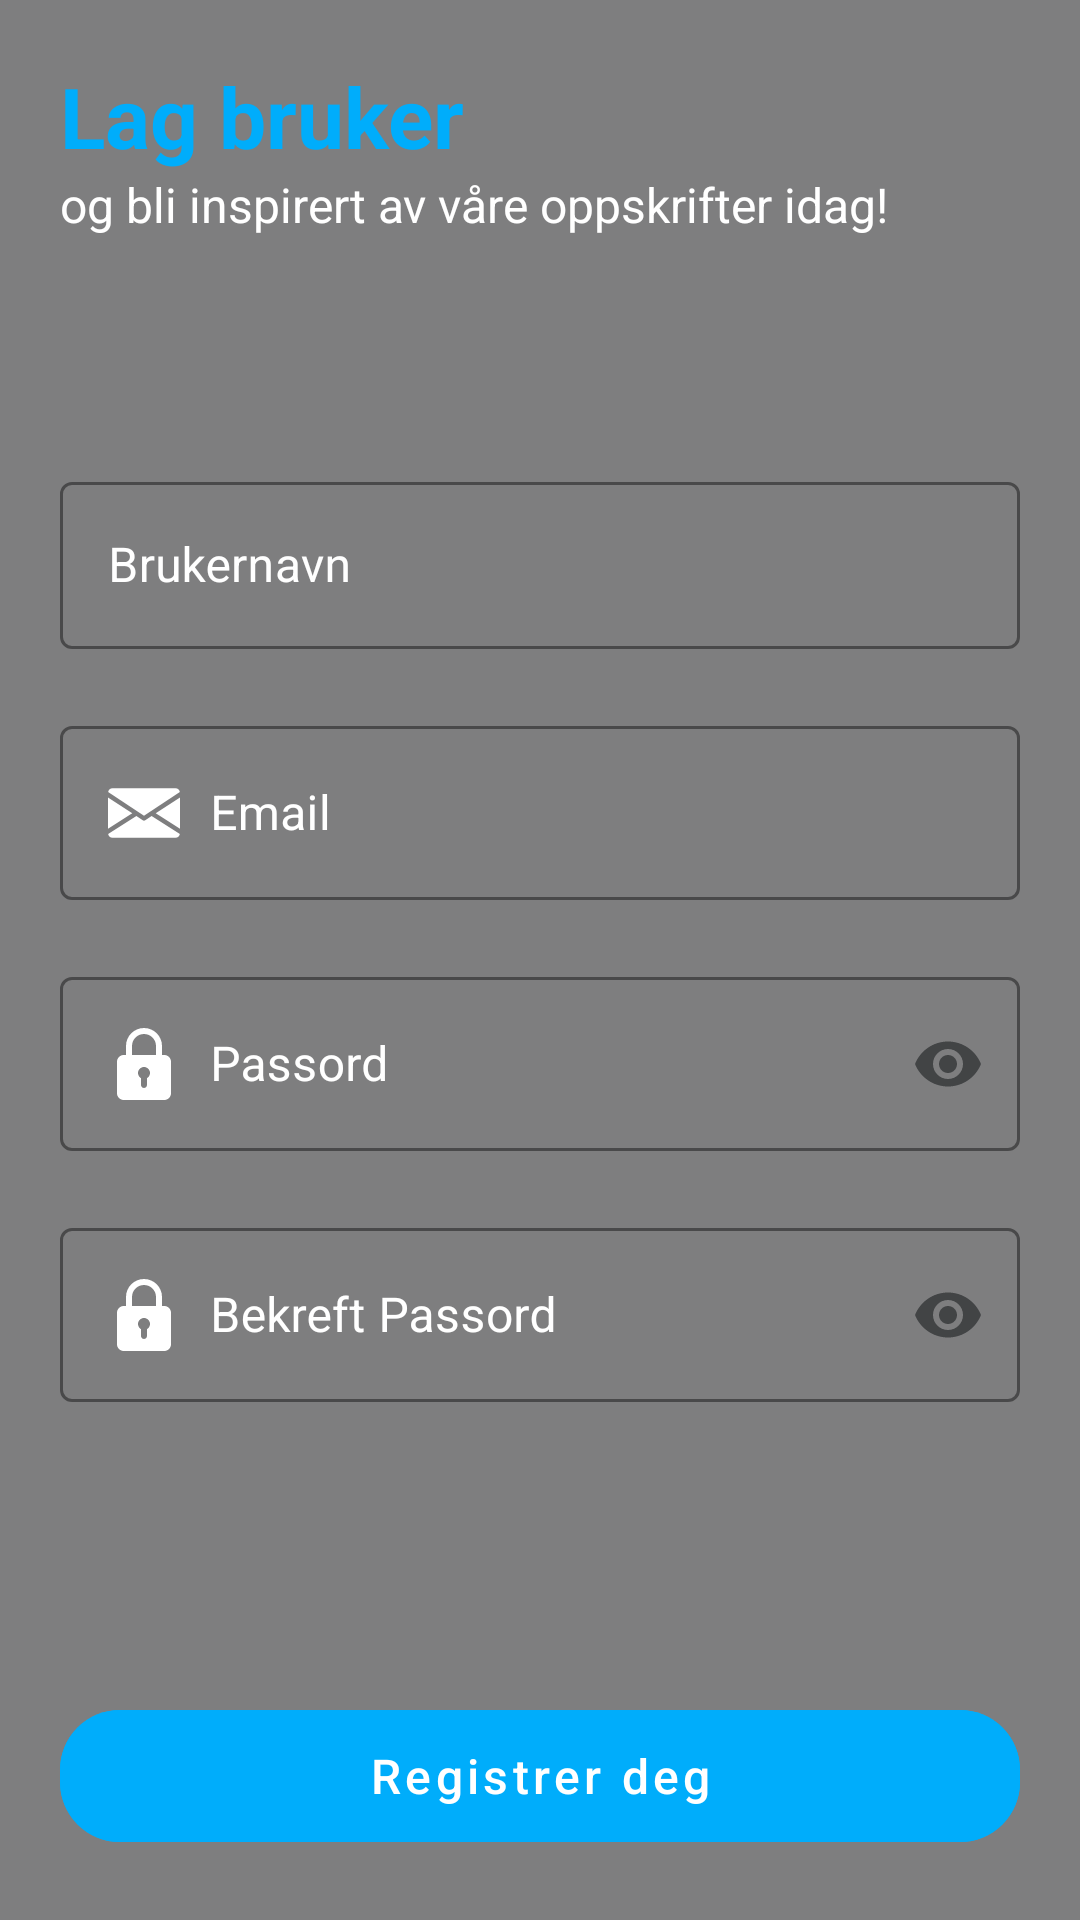

Android layout source for this screen:
<!-- AndroidManifest.xml: application theme Theme.MatOppskrifter -->
<!-- res/layout/activity_registrer.xml -->
<?xml version="1.0" encoding="utf-8"?>
<androidx.constraintlayout.widget.ConstraintLayout xmlns:android="http://schemas.android.com/apk/res/android"
    xmlns:app="http://schemas.android.com/apk/res-auto"
    xmlns:tools="http://schemas.android.com/tools"
    android:layout_width="match_parent"
    android:layout_height="match_parent"
    tools:context="no.kasperi.matoppskrifter.ui.registrer.RegistrerActivity">

    <ImageView
        android:id="@+id/intro_bakgrunn_bilde"
        android:layout_width="match_parent"
        android:layout_height="match_parent"
        android:scaleType="centerCrop"
        android:src="@drawable/matoppskrifter_bakgrunn" />

    <View
        android:id="@+id/morkere_bakgrunnsbilde"
        android:layout_width="match_parent"
        android:layout_height="match_parent"
        android:alpha="0.5"
        android:background="@color/black" />

    <TextView
        android:id="@+id/registrer_skjerm_header"
        style="@style/h1_tittel_bold"
        android:textColor="@color/md_theme_light_primary"
        android:layout_width="0dp"
        android:layout_height="wrap_content"
        android:layout_marginTop="20dp"
        android:text="Lag bruker"
        app:layout_constraintEnd_toEndOf="parent"
        app:layout_constraintStart_toStartOf="@id/registrer_btn"
        app:layout_constraintTop_toTopOf="parent"/>

    <TextView
        android:id="@+id/registrer_skjerm_txt"
        android:layout_width="0dp"
        android:layout_height="wrap_content"
        android:text="og bli inspirert av våre oppskrifter idag!"
        android:textColor="@color/white"
        android:textSize="16sp"
        app:layout_constraintEnd_toEndOf="parent"
        app:layout_constraintStart_toStartOf="@+id/registrer_skjerm_header"
        app:layout_constraintTop_toBottomOf="@+id/registrer_skjerm_header" />

    <com.google.android.material.textfield.TextInputLayout
        android:id="@+id/registrer_brukernavn_layout"
        style="@style/OutlineBox"
        android:layout_width="0dp"
        android:layout_height="wrap_content"
        android:hint="Brukernavn"
        app:layout_constraintBottom_toTopOf="@+id/registrer_email_layout"
        app:layout_constraintEnd_toEndOf="@id/registrer_btn"
        app:layout_constraintStart_toStartOf="@id/registrer_btn"
        app:layout_constraintTop_toBottomOf="@+id/registrer_skjerm_txt"
        app:layout_constraintVertical_chainStyle="packed">

        <com.google.android.material.textfield.TextInputEditText
            android:id="@+id/registrer_brukernavn_input"
            android:layout_width="match_parent"
            android:layout_height="wrap_content"
            android:drawableStart="@drawable/ic_profil"
            android:drawablePadding="10dp"
            android:singleLine='true'
            android:textColor="@color/white"
            android:textCursorDrawable="@null" />
    </com.google.android.material.textfield.TextInputLayout>

    <com.google.android.material.textfield.TextInputLayout
        android:id="@+id/registrer_email_layout"
        style="@style/OutlineBox"
        android:layout_width="0dp"
        android:layout_height="wrap_content"
        android:hint="Email"
        app:layout_constraintBottom_toTopOf="@id/registrer_pass_layout"
        app:layout_constraintEnd_toEndOf="@id/registrer_btn"
        app:layout_constraintStart_toStartOf="@id/registrer_btn"
        app:layout_constraintTop_toBottomOf="@+id/registrer_brukernavn_layout">

        <com.google.android.material.textfield.TextInputEditText
            android:id="@+id/registrer_email_input"
            android:layout_width="match_parent"
            android:layout_height="wrap_content"
            android:drawableStart="@drawable/ikon_email"
            android:drawablePadding="10dp"
            android:singleLine='true'
            android:textColor="@color/white"
            android:textCursorDrawable="@null" />
    </com.google.android.material.textfield.TextInputLayout>

    <com.google.android.material.textfield.TextInputLayout
        android:id="@+id/registrer_pass_layout"
        style="@style/OutlineBox"
        android:layout_width="0dp"
        android:layout_height="wrap_content"
        android:hint="Passord"
        app:endIconMode="password_toggle"
        app:layout_constraintBottom_toTopOf="@id/registrer_bekreft_pass_layout"
        app:layout_constraintEnd_toEndOf="@id/registrer_btn"
        app:layout_constraintStart_toStartOf="@id/registrer_btn"
        app:layout_constraintTop_toBottomOf="@+id/registrer_email_layout">

        <com.google.android.material.textfield.TextInputEditText
            android:id="@+id/registrer_pass_input"
            android:layout_width="match_parent"
            android:layout_height="wrap_content"
            android:drawableStart="@drawable/ikon_passord"
            android:drawablePadding="10dp"
            android:inputType="textPassword"
            android:singleLine='true'
            android:textColor="@color/white"
            android:textCursorDrawable="@null" />

    </com.google.android.material.textfield.TextInputLayout>

    <com.google.android.material.textfield.TextInputLayout
        android:id="@+id/registrer_bekreft_pass_layout"
        style="@style/OutlineBox"
        android:layout_width="0dp"
        android:layout_height="wrap_content"
        android:hint="Bekreft Passord"
        app:endIconMode="password_toggle"
        app:layout_constraintBottom_toTopOf="@id/registrer_btn"
        app:layout_constraintEnd_toEndOf="@id/registrer_btn"
        app:layout_constraintStart_toStartOf="@id/registrer_btn"
        app:layout_constraintTop_toBottomOf="@+id/registrer_pass_layout">

        <com.google.android.material.textfield.TextInputEditText
            android:id="@+id/registrer_bekreft_pass_input"
            android:layout_width="match_parent"
            android:layout_height="wrap_content"
            android:drawableStart="@drawable/ikon_passord"
            android:drawablePadding="10dp"
            android:inputType="textPassword"
            android:singleLine='true'
            android:textColor="@color/white"
            android:textCursorDrawable="@null" />
    </com.google.android.material.textfield.TextInputLayout>

    <com.google.android.material.button.MaterialButton
        android:id="@+id/registrer_btn"
        style="@style/blue_button"
        android:layout_width="match_parent"
        android:layout_height="56dp"
        android:layout_marginBottom="20dp"
        android:text="Registrer deg"
        app:layout_constraintBottom_toBottomOf="parent"
        app:layout_constraintEnd_toEndOf="parent"
        app:layout_constraintStart_toStartOf="parent" />
</androidx.constraintlayout.widget.ConstraintLayout>
<!-- resources referenced by this layout -->
<resources>
  <color name="black">#000000</color>
  <color name="md_theme_light_primary">#00ADFB</color>
  <color name="white">#FFFFFF</color>
  <!-- drawable ikon_passord (drawable) -->
  <?xml version="1.0" encoding="utf-8"?>
  <vector android:height="24dp" android:viewportHeight="24"
      android:viewportWidth="24" android:width="24dp" xmlns:android="http://schemas.android.com/apk/res/android">
      <path android:fillColor="@color/white" android:pathData="m18.75,9h-0.75v-3c0,-3.309 -2.691,-6 -6,-6s-6,2.691 -6,6v3h-0.75c-1.24,0 -2.25,1.009 -2.25,2.25v10.5c0,1.241 1.01,2.25 2.25,2.25h13.5c1.24,0 2.25,-1.009 2.25,-2.25v-10.5c0,-1.241 -1.01,-2.25 -2.25,-2.25zM8,6c0,-2.206 1.794,-4 4,-4s4,1.794 4,4v3h-8zM13,16.722v2.278c0,0.552 -0.447,1 -1,1s-1,-0.448 -1,-1v-2.278c-0.595,-0.347 -1,-0.985 -1,-1.722 0,-1.103 0.897,-2 2,-2s2,0.897 2,2c0,0.737 -0.405,1.375 -1,1.722z"/>
  </vector>
  <style name="OutlineBox" parent="Widget.MaterialComponents.TextInputLayout.OutlinedBox">
          <item name="colorControlNormal">@color/white</item>
          <item name="colorControlActivated">@color/white</item>
          <item name="colorControlHighlight">@color/white</item>
          <item name="android:textColorHint">@color/white</item>
          <item name="boxStrokeColor">@color/white</item>
          <item name="errorEnabled">true</item>
          <item name="hintTextColor">@color/white</item>
      </style>
  <style name="blue_button" parent="Widget.MaterialComponents.Button.TextButton">
          <item name="android:height">56dp</item>
          <item name="android:layout_marginStart">20dp</item>
          <item name="android:layout_marginEnd">20dp</item>
          <item name="android:backgroundTint">@color/md_theme_light_primary</item>
          <item name="android:textAllCaps">false</item>
          <item name="android:textSize">16sp</item>
          <item name="android:textColor">@color/white</item>
          <item name="cornerRadius">20dp</item>
      </style>
  <style name="h1_tittel_bold" parent="Widget.MaterialComponents.TextInputLayout.OutlinedBox">
          <item name="android:textColor">@color/black</item>
          <item name="android:textSize">28sp</item>
          <item name="android:textStyle">bold</item>
      </style>
  <color name="accent">#0CB5F8</color>
  <color name="seed">#4fbdff</color>
  <color name="md_theme_light_onPrimary">#FFFFFF</color>
  <color name="md_theme_light_primaryContainer">#C9E6FF</color>
  <color name="md_theme_light_onPrimaryContainer">#001E2F</color>
  <color name="md_theme_light_secondary">#4F606E</color>
  <color name="md_theme_light_onSecondary">#FFFFFF</color>
  <color name="md_theme_light_secondaryContainer">#D3E5F5</color>
  <color name="md_theme_light_onSecondaryContainer">#0C1D29</color>
  <color name="md_theme_light_tertiary">#64597C</color>
  <color name="md_theme_light_onTertiary">#FFFFFF</color>
  <color name="md_theme_light_tertiaryContainer">#EADDFF</color>
  <color name="md_theme_light_onTertiaryContainer">#201635</color>
  <color name="md_theme_light_error">#BA1A1A</color>
  <color name="md_theme_light_errorContainer">#FFDAD6</color>
  <color name="md_theme_light_onError">#FFFFFF</color>
  <color name="md_theme_light_onErrorContainer">#410002</color>
  <color name="md_theme_light_background">#FCFCFF</color>
  <color name="md_theme_light_onBackground">#191C1E</color>
  <color name="md_theme_light_surface">#FCFCFF</color>
  <color name="md_theme_light_onSurface">#191C1E</color>
  <color name="md_theme_light_surfaceVariant">#DDE3EA</color>
  <color name="md_theme_light_onSurfaceVariant">#41474D</color>
  <color name="md_theme_light_outline">#71787E</color>
  <color name="md_theme_light_inverseOnSurface">#F0F0F3</color>
  <color name="md_theme_light_inverseSurface">#2E3133</color>
  <color name="md_theme_light_inversePrimary">#89CEFF</color>
</resources>
